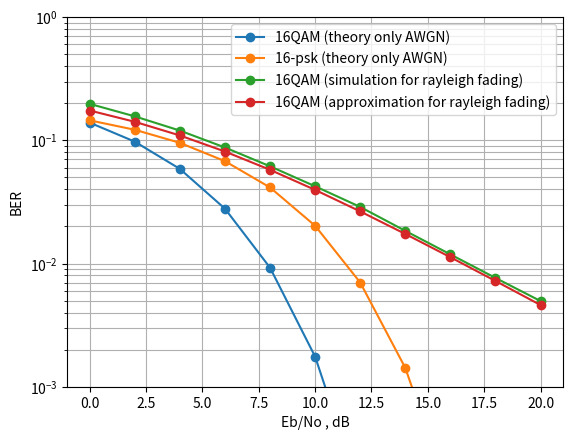

The script that saved this image:
import numpy as np
import matplotlib.pyplot as plt
import math

# 考慮rayleigh fading的16QAM調變

snr_db = [0]*11
snr = [0]*len(snr_db)
ber = [0]*len(snr_db)
N = 100000 #執行N次來找錯誤率
for i in range(len(snr)):
    snr_db[i] = 2*i
    snr[i] = np.power(10,snr_db[i]/10)

# 先決定16QAM的16個星座點
constellation =  [1+1j,1+3j,3+1j,3+3j,-1+1j,-1+3j,-3+1j,-3+3j,-1-1j,-1-3j,-3-1j,-3-3j,1-1j,1-3j,3-1j,3-3j]

K = int(np.log2(len(constellation)))  # 代表一個symbol含有K個bit
# 接下來要算平均一個symbol有多少能量
# 先將所有可能的星座點能量全部加起來
energy = 0
for m in range(len(constellation)):
    energy += abs(constellation[m]) ** 2
Es = energy / len(constellation)      # 平均一個symbol有Es的能量
Eb = Es / K                           # 平均一個bit有Eb能量


for k in range(4):
    for i in range(len(snr_db)):
        if k == 0: #16QAM theory only consider AWGN
            # theroy 1
            ber[i] = 2*(np.sqrt(16)-1)/np.sqrt(16)/4*math.erfc(np.sqrt((4*snr[i])/10))

            # theroy 2
            #ber[i] = 3/4*(1/2)*math.erfc(np.sqrt(snr[i]*4/10))
            #ber[i] += 1/2*(1/2)*math.erfc(3*np.sqrt(snr[i]*4/10))
            #ber[i] -= 1/4*(1/2)*math.erfc(5*np.sqrt(snr[i]*4/10))
            continue

        elif k == 1: #16-psk theory
            ber[i] = 1/4*math.erfc(np.sqrt(4*snr[i])*np.sin(np.pi/16))
            continue

        elif k == 3: #16QAM approximation (rayleigh)
            a = 2 * (1 - 1 / K) / np.log2(K)
            b = 6 * np.log2(K) / (K * K - 1)
            rn = b * snr[i] / 2
            ber[i] = 1 / 2 * a * (1 - np.sqrt(rn / (rn + 1)))
            continue

        error = 0

        K = int(np.log2(len(constellation)))  # 代表一個symbol含有K個bit
        # 接下來要算平均一個symbol有多少能量
        # 先將所有可能的星座點能量全部加起來
        energy = 0
        for m in range(len(constellation)):
            energy += abs(constellation[m]) ** 2
        Es = energy / len(constellation)      # 平均一個symbol有Es的能量
        Eb = Es / K                           # 平均一個bit有Eb能量
        No = Eb / snr[i]                      # 決定No


        for j in range(N):
            b = np.random.random()  # 產生一個 (0,1) uniform 分布的隨機變數，來決定送出去的信號
            for m in range(len(constellation)):
                if b <= (m+1)/len(constellation):
                    symbol = constellation[m]
                    break

            #接下來考慮rayleigh fading
            h = 1/np.sqrt(2)*np.random.randn() + 1j/np.sqrt(2)*np.random.randn()
            receive = symbol*h

            #接下來加上雜訊
            receive = receive + np.sqrt(No/2)*np.random.randn() + 1j*np.sqrt(No/2)*np.random.randn()

            #接收端先用matched filter來解調信號，再用Maximum Likelihood來detect symbol
            receive = receive/h
            min_distance = 10**9
            for m in range(len(constellation)):
                if abs(constellation[m] - receive) < min_distance:
                    detection = constellation[m]
                    min_distance = abs(constellation[m] - receive)

            # 紀錄錯幾個bit
            # 我們這次不找錯幾個symbol，因為在SNR很小時，symbol error rate / 4 不等於 ber error rate
            if detection != symbol :
                if abs(detection.real-symbol.real) == 2 or abs(detection.real-symbol.real) == 6:
                    error += 1
                elif abs(detection.real-symbol.real) == 4:
                    error += 2
                if abs(detection.imag-symbol.imag) == 2 or abs(detection.imag-symbol.imag) == 6:
                    error += 1
                elif abs(detection.imag-symbol.imag) == 4:
                    error += 2


        ber[i] = error / (K*N)


    if k == 0:
        plt.semilogy(snr_db, ber, marker='o', label='16QAM (theory only AWGN)')
    if k == 1:
        plt.semilogy(snr_db, ber, marker='o', label='16-psk (theory only AWGN)')
    if k == 2:
        plt.semilogy(snr_db, ber, marker='o', label='16QAM (simulation for rayleigh fading)')
    if k == 3:
        plt.semilogy(snr_db, ber, marker='o', label='16QAM (approximation for rayleigh fading)')

plt.xlabel('Eb/No , dB')
plt.ylabel('BER')
plt.ylim(10**(-3),1)
plt.legend()
plt.grid(True,which='both')
plt.show()



